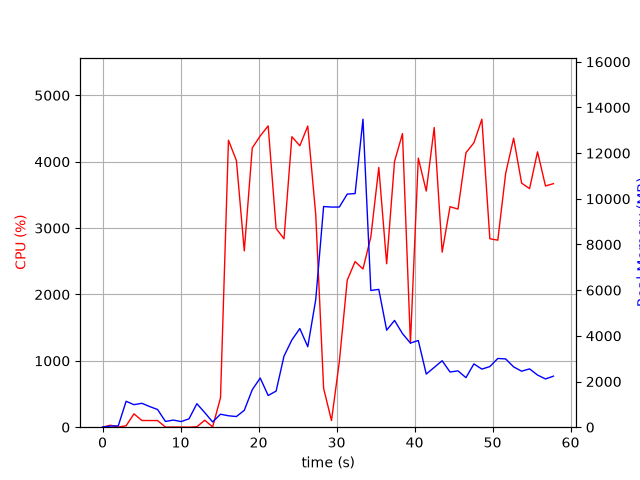

The file beside this chart, header and first rows:
elapsed_time, nproc, cpu, mem_real, mem_virtual
4.649162292480469e-05, 1, 0.0, 6.105, 2989
1.006, 2, 29.8, 50.05, 160.4
2.014, 2, 2.0, 56.79, 166.8
3.022, 6, 21.8, 1135, 4226
4.031, 5, 201.4, 986, 3743
5.039, 5, 101.1, 1046, 3823
6.048, 4, 100.2, 903.4, 3332
7.057, 3, 100.2, 775.2, 2935
8.064, 3, 2.0, 251.8, 2261
9.072, 3, 2.0, 311.2, 2329
10.08, 3, 2.0, 246.7, 2256
11.09, 3, 0.0, 367.7, 2359
12.1, 8, 6.9, 1030, 4399
13.11, 5, 105.1, 638.3, 3171
14.11, 3, 4.0, 230.7, 2204
15.12, 1, 442.9, 569, 4496
16.14, 1, 4324, 500.3, 4880
17.16, 1, 4018, 466.6, 4910
18.17, 1, 2656, 739.7, 5466
19.19, 1, 4208, 1640, 6746
20.21, 1, 4388, 2154, 8290
21.23, 1, 4539, 1388, 8290
22.25, 1, 2994, 1582, 8862
23.26, 1, 2838, 3112, 10694
24.27, 1, 4377, 3820, 10694
25.29, 1, 4240, 4319, 10694
26.31, 1, 4537, 3523, 10694
27.33, 1, 3202, 5587, 14171
28.34, 1, 584.3, 9663, 19291
29.35, 1, 100.2, 9639, 19291
30.36, 1, 989.1, 9641, 19291
31.37, 1, 2216, 10207, 19348
32.38, 1, 2496, 10231, 25673
33.39, 1, 2383, 13487, 25874
34.4, 1, 2868, 5987, 25999
35.42, 1, 3914, 6035, 26076
36.43, 1, 2463, 4249, 26076
37.43, 1, 4003, 4676, 26076
38.45, 1, 4423, 4098, 26088
39.47, 1, 1266, 3684, 26088
40.48, 1, 4054, 3796, 26088
41.5, 1, 3558, 2327, 26161
42.52, 1, 4515, 2617, 26161
43.54, 1, 2637, 2911, 26161
44.55, 1, 3323, 2416, 26161
45.57, 1, 3286, 2468, 26179
46.59, 1, 4135, 2170, 26179
47.61, 1, 4286, 2772, 26179
48.63, 1, 4641, 2544, 26179
49.65, 1, 2839, 2655, 26179
50.68, 1, 2818, 3010, 26187
51.68, 1, 3826, 2989, 26195
52.7, 1, 4355, 2641, 26202
53.73, 1, 3677, 2452, 26202
54.75, 1, 3595, 2554, 26220
55.77, 1, 4149, 2284, 26220
56.79, 1, 3635, 2113, 26220
57.81, 1, 3669, 2234, 26220
